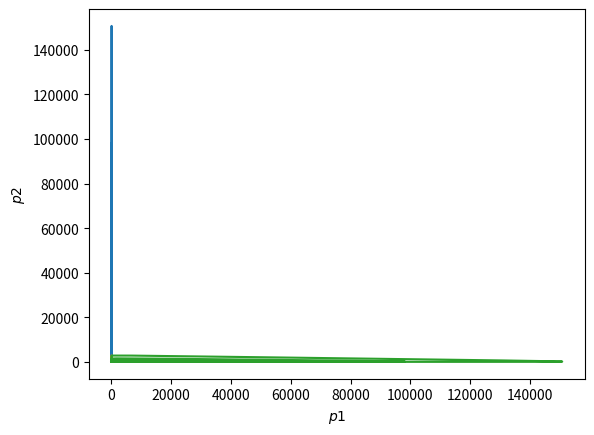

The script that saved this image:
# -*- coding: utf-8 -*-
"""
Created on Sun May 24 14:02:37 2020

[redacted]
"""
import numpy as np
import matplotlib.pyplot as plt

#Runge-Kutta-Verfahren
def rungekutta (f,x,function_parameters,h):
    """ f: Funktion
        x: letzter Zeitschritt
        function_parameters: Liste der Parameter
        h: Schrittweite"""
    k1 = f(x,*function_parameters)
    k2= f(x+(h/2)*k1, *function_parameters)
    k3 = f(x+(h/2)*k2, *function_parameters)
    k4= f(x+ h*k3, *function_parameters)
    xnew = x + (h/6)*(k1+ 2*k2 +2*k3+ k4)
    return xnew

#Räuberbeutemodell
#Parameter
e1 = 2.0
e2 = 0.8
y1= 0.02
y2= 0.0002
h = 0.025 # Schrittweite
p1= 100 #Startwert der Beutepopulation
p2= 50 #Startwert der Räuberpopulation
tmax = 100


#Ausführung des RK-Verfahren
t=0
p1list = [p1]
p2list = [p2]
tlist = [t]

while t<=tmax:
    def rhs1(p1,e1,y1,p2):  #Definiton Rechtehandseite Beutepopulation
        return p1*(e1-y1*p2)
    def rhs2(p2,e2,y2,p1):  #Defintion Rechtehanseite Räuberpopulation
        return (-p2)*(e2-y2*p1)
    
    p1new = rungekutta(rhs1,p1,[e1,y1,p2],h)
    p1list.append(p1new)
    
    p2new = rungekutta(rhs2,p2,[e2,y2,p1],h)
    p2list.append(p2new)
    
    
    p1 = p1new +0
    p2 = p2new +0

    t+=h #Zeitschritt weitergehen
    tlist.append(t)
    
#Diagramm
# p(t)
plt.plot(tlist,p1list)
plt.plot(tlist,p2list)
plt.xlabel ("$t$")
plt.ylabel("$p$")
plt.show()   
#Phasenraumtrajektorie
plt.plot(p1list,p2list)
plt.xlabel("$p1$")
plt.ylabel("$p2$")
plt.show()